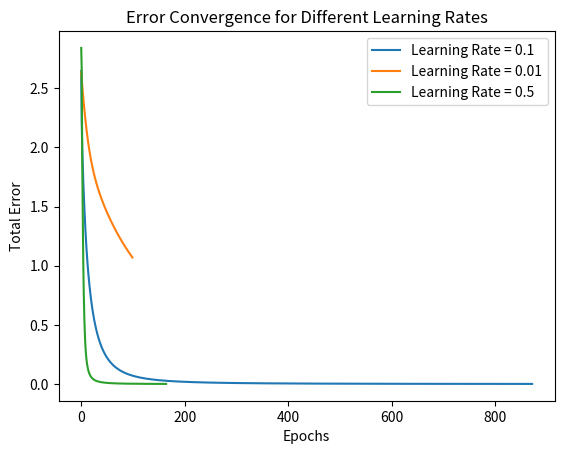

Recreate this plot in Python.
import numpy as np
import matplotlib.pyplot as plt
import random

# Binary representations of the digits 1, 4, 7, 0

error_threshold = 0.001

data = {
    1: [0, 0, 1, 0, 0, 1, 0, 0, 1, 0, 0, 1],
    4: [1, 0, 1, 1, 1, 1, 0, 0, 1, 0, 0, 1],
    7: [1, 1, 1, 0, 0, 1, 0, 0, 1, 0, 0, 1],
    0: [1, 1, 1, 1, 0, 1, 1, 0, 1, 1, 1, 1],
}

labels = {1: [1, 1], 4: [1, 0], 7: [0, 0], 0: [0, 1]}

X = np.array(list(data.values()))  # Inputs
Y = np.array(list(labels.values()))  # Targets


def step_function(x, beta=1.0):
    return 1 / (1 + np.exp(-beta * x))


def train_single_layer_nn(X, Y, learning_rate=0.1, epochs=100):
    np.random.seed(0)  # For reproducibility
    num_samples, num_features = X.shape
    num_outputs = Y.shape[1]

    # Initialize weights and biases
    W = np.random.uniform(-1, 1, (num_outputs, num_features))
    b = np.random.uniform(-1, 1, num_outputs)

    errors = []

    for epoch in range(epochs):
        total_error = 0
        for x, y in zip(X, Y):
            # Forward pass
            net_input = np.dot(W, x) + b
            output = step_function(net_input)

            # Compute error
            error = y - output
            total_error += np.sum(error**2)

            # Update weights and biases (Perceptron Learning Rule)
            W += learning_rate * np.outer(error, x)
            b += learning_rate * error

        errors.append(total_error)
        print(f"Epoch: {epoch+1}, Error: {total_error}")
        if(total_error < error_threshold):
            break

    return W, b, errors


def test_single_layer_nn(X, W, b):
    predictions = []
    for x in X:
        net_input = np.dot(W, x) + b
        output = step_function(net_input)
        predictions.append(output)
    return np.array(predictions)


# Train the network with different hyperparameters
learning_rates = [0.1, 0.01, 0.5]
epochs = [1000,100,500]

for i in range(len(learning_rates)):
    W, b, errors = train_single_layer_nn(X, Y, learning_rate=learning_rates[i], epochs=epochs[i])

    # Plot the error convergence
    plt.plot(errors, label=f"Learning Rate = {learning_rates[i]}")

    plt.title("Error Convergence for Different Learning Rates")
    plt.xlabel("Epochs")
    plt.ylabel("Total Error")
    plt.legend()
    plt.show()

    # Test the network

    predictions = test_single_layer_nn(X, W, b)
    print("Predictions:", predictions)
    print("Targets:", Y)
